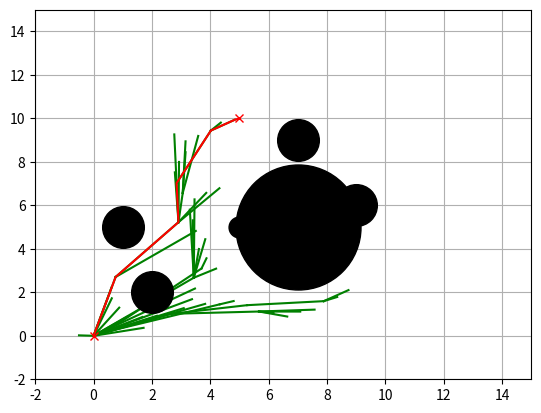

Generate this figure with matplotlib:
import random
import numpy as np 
import math 
import copy 
import matplotlib.pyplot as plt

show_animation = True 

class RRTFamilyPlanners():

	def __init__(self, start, goal, obstacleList, randArea, expandDis=0.5, goalSampleRate=10, maxIter=200):

		self.start = Node(start[0], start[1])
		self.goal = Node(goal[0], goal[1])
		self.minrand = randArea[0]
		self.maxrand = randArea[1]
		self.expandDis = expandDis
		self.goalSampleRate = goalSampleRate
		self.maxIter = maxIter
		self.obstacleList = obstacleList

##################################################################################
	def RRTSearch(self, animation=True):
		self.nodeList = [self.start]
		while True: 
			# get random point in the free space
			rnd = self.sampleFreeSpace()
			# find closest node in the tree
			nind  = self.getNearestListIndex(self.nodeList, rnd)
			nearestNode = self.nodeList[nind]
			theta = math.atan2(rnd[1] - nearestNode.y, rnd[0] - nearestNode.x)
			# compute the position of the new node
			newNode = self.getNewNode(theta, nind, nearestNode)
			# collision check
			if not self.__CollisionCheck(newNode, self.obstacleList):
				continue 
			# if collision doesn't happen in extending the nearest node to the new node
			# add it to the tree
			self.nodeList.append(newNode)

			#check if we reached the goal 
			if self.isNearGoal(newNode):
				break

			if animation:
				self.drawGraph(rnd)

		# compute the path 
		lastIndex = len(self.nodeList) -1 
		path = self.getFinalCourse(lastIndex)

		return path	

	def sampleFreeSpace(self):
		if random.randint(0,100) > self.goalSampleRate:
			rnd = [random.uniform(self.minrand, self.maxrand),
				   random.uniform(self.minrand, self.maxrand)]
		else:
			rnd = [self.goal.x, self.goal.y]

		return rnd

	def getNearestListIndex(self, nodes, rnd):
		dList = [(node.x - rnd[0])**2 + 
				 (node.y - rnd[1])**2 for node in nodes]
		minIndex = dList.index(min(dList))
		return minIndex

	def getNewNode(self, theta, nind, nearestNode):
		newNode = copy.deepcopy(nearestNode)

		newNode.x += self.expandDis * math.cos(theta)
		newNode.y += self.expandDis * math.sin(theta)

		newNode.cost += self.expandDis
		newNode.parent = nind 
		return newNode

	def __CollisionCheck(self, newNode, obstacleList):
		for (ox, oy, size) in obstacleList:
			dx = ox - newNode.x 
			dy = oy - newNode.y 
			d = dx * dx  + dy * dy
			if d <= 1.1 * size**2:
				return False #collision

		return True # safe

	def isNearGoal(self, node):
		d = self.lineCost(node, self.goal)
		if d < self.expandDis:
			return True 
		return False  

##################################################################################
	def RRTStarSearch(self, animation=True):
		self.nodeList = [self.start]
		iter = 1
		while True:
			rnd = self.sampleFreeSpace()
			nind = self.getNearestListIndex(self.nodeList, rnd)
			nearestNode = self.nodeList[nind]
			# steer 
			theta = math.atan2(rnd[1] - nearestNode.y, rnd[0] - nearestNode.x)
			newNode = self.getNewNode(theta, nind, nearestNode)

			if self.__CollisionCheck(newNode, self.obstacleList):
				nearinds = self.findNearNodes(newNode)
				newNode = self.chooseParent(newNode, nearinds)
				self.nodeList.append(newNode)
				self.rewire(newNode, nearinds)

			iter += 1
			if(iter == self.maxIter):
				break

			if animation:
				self.drawGraph(rnd)

			if self.isNearGoal(newNode):
				break

		# get path 
		lastIndex = len(self.nodeList) -1 
		path = self.getFinalCourse(lastIndex)

		return path	

	def rewire(self, newNode, nearInds):
		nnode = len(self.nodeList)
		for i in nearInds:
			nearNode = self.nodeList[i]

			d = math.sqrt((nearNode.x - newNode.x)**2 +
						  (nearNode.y - newNode.y)**2)

			scost = newNode.cost + d

			if nearNode.cost > scost:
				theta = math.atan2(newNode.y - nearNode.y , 
								   newNode.x - nearNode.x)
				if self.check_collision_extend(nearNode, theta, d):
					nearNode.parent = nnode - 1
					nearNode.cost = scost

	def check_collision_extend(self, nearNode, theta, d):

		tempNode = copy.deepcopy(nearNode)

		for i in range(int(d / self.expandDis)):
			tempNode.x += 0.1 * math.cos(theta)
			tempNode.y += 0.1 * math.sin(theta)
			if not self.__CollisionCheck(tempNode, self.obstacleList):
				return False 

		return True 

	def findNearNodes(self, newNode):
		numNodes = len(self.nodeList)

		r = 10.0 * math.sqrt((math.log(numNodes)/numNodes))

		dList = [(node.x - newNode.x)**2 +
				 (node.y - newNode.y)**2 for node in self.nodeList]
		nearInds = [dList.index(i) for i in dList if i <= r**2]
		return nearInds

	def chooseParent(self, newNode, nearInds):
		if len(nearInds) == 0:
			return newNode 

		dList = []
		for i in nearInds:
			dx = newNode.x - self.nodeList[i].x
			dy = newNode.y - self.nodeList[i].y
			d = math.sqrt(dx ** 2 + dy ** 2)
			theta = math.atan2(dy, dx)
			if self.check_collision_extend(self.nodeList[i], theta, d):
				dList.append(self.nodeList[i].cost + d)
			else:
				dList.append(float('inf'))

		minCost = min(dList)
		minInd = nearInds[dList.index(minCost)]

		if minCost == float('inf'):
			print("mincost is inf")
			return newNode

		newNode.cost = minCost
		newNode.parent = minInd

		return newNode

	def getFinalCourse(self, lastIndex):
		path = [[self.goal.x, self.goal.y]]
		while self.nodeList[lastIndex].parent is not None:
			node = self.nodeList[lastIndex]
			path.append([node.x, node.y])
			lastIndex = node.parent
		path.append([self.start.x, self.start.y])
		return path

	def getBestLastIndex(self):
		disgList = [self.calcDistToGoal(node.x, node.y) 
					for node in self.nodeList]
		goalInds = [disgList.index(i) for i in disgList if i <= self.expandDis]

		if len(goalInds) == 0:
			return None 

		minCost = min([self.nodeList[i].cost for i in goalInds])
		for i in goalInds:
			if self.nodeList[i].cost == minCost:
				return i

		return None 

	def calcDistToGoal(self, x, y):
		return np.linalg.norm([x - self.goal.x, y - self.goal.y])

##################################################################################
	def InformedRRTStarSearch(self, animation=True):

		self.nodeList = [self.start]
		# max length we expect to find in our 'informed' sample space, starts as infinite
		cBest = float('inf')
		pathLen = float('inf')
		treeSize = 0
		pathSize = 0
		solutionSet = set()
		path = None

		# Computing the sampling space 
		cMin = math.sqrt(pow(self.start.x - self.goal.x, 2) + pow(self.start.y - self.goal.y, 2))
		xCenter = np.matrix([[(self.start.x + self.goal.x) / 2.0], [(self.start.y + self.goal.y) / 2.0], [0]])
		a1 = np.matrix([[(self.goal.x - self.start.x) / cMin], [(self.goal.y - self.start.y) / cMin], [0]])
		id1_t = np.matrix([1.0, 0.0, 0.0]) # first column of idenity matrix transposed
		M = np.dot(a1 , id1_t)
		U, S, Vh = np.linalg.svd(M, 1, 1)
		C = np.dot(np.dot(U, np.diag([1.0, 1.0, np.linalg.det(U) * np.linalg.det(np.transpose(Vh))])), Vh)
		
		for i in range(self.maxIter):
			# Sample space is defined by cBest 
			# cMin is the minimum distance between the start point and the goal 
			# xCenter is the midpoint between the start and the goal 
			# cBest changes when a new path is found 

			rnd = self.sample(cBest, cMin, xCenter, C)
			nind = self.getNearestListIndex(self.nodeList, rnd)
			nearestNode = self.nodeList[nind]
			# steer 
			theta = math.atan2(rnd[1] - nearestNode.y, rnd[0] - nearestNode.x)
			newNode = self.getNewNode(theta, nind, nearestNode)
			d = self.lineCost(nearestNode, newNode)
			if self.__CollisionCheck(newNode, self.obstacleList) and self.check_collision_extend(nearestNode, theta, d):
				nearInds = self.findNearNodes(newNode)
				newNode = self.chooseParent(newNode, nearInds)

				self.nodeList.append(newNode)
				self.rewire(newNode, nearInds)

				if self.isNearGoal(newNode):
					solutionSet.add(newNode)
					lastIndex = len(self.nodeList) -1 
					tempPath = self.getFinalCourse(lastIndex)
					tempPathLen = self.getPathLen(tempPath)
					if tempPathLen < pathLen:
						path = tempPath
						cBest = tempPathLen

			if animation:
				self.drawGraph(rnd)
			
		return path

	def sample(self, cMax, cMin, xCenter, C):
		if cMax < float('inf'):
			r = [cMax /2.0, math.sqrt(cMax**2 - cMin**2)/2.0, 
							math.sqrt(cMax**2 - cMin**2)/2.0]
			L = np.diag(r)
			xBall = self.sampleUnitBall()
			rnd = np.dot(np.dot(C, L), xBall) + xCenter
			rnd = [rnd[(0,0)], rnd[(1,0)]]
		else:
			rnd = self.sampleFreeSpace()

		return rnd

	def sampleUnitBall(self):
		a = random.random()
		b = random.random()

		if b < a:
			a, b = b, a

		sample = (b * math.cos(2 * math.pi * a / b), 
				  b * math.sin(2 * math.pi * a / b))
		return np.array([[sample[0]], [sample[1]], [0]])

	def getPathLen(self, path):
		pathLen = 0
		for i in range(1, len(path)): 
			node1_x = path[i][0]
			node1_y = path[i][1]
			node2_x = path[i-1][0]
			node2_y = path[i-1][1]
			pathLen += math.sqrt((node1_x - node2_x)**2 + (node1_y - node2_y)**2)

		return pathLen

	def lineCost(self, node1, node2):
		return math.sqrt((node1.x - node2.x)**2 + (node1.y - node2.y)**2)
##################################################################################
	def drawGraph(self, rnd=None):

		plt.clf()
		if rnd is not None: 
			plt.plot(rnd[0], rnd[1], "^k")
		for node in self.nodeList:
			if node.parent is not None: 
				if node.x or node.y is not None: 
					plt.plot([node.x, self.nodeList[node.parent].x], [
						  node.y, self.nodeList[node.parent].y], "-g")

		for (ox, oy, size) in self.obstacleList:
			plt.plot(ox, oy, "ok", ms = 30 * size)

		plt.plot(self.start.x, self.start.y, "xr")
		plt.plot(self.goal.x, self.goal.y, "xr")
		plt.axis([-2, 15, -2, 15])
		plt.grid(True)
		plt.pause(0.01)

class Node():

	def __init__(self, x, y):
		self.x = x 
		self.y = y
		self.cost = 0.0 
		self.parent = None 


def main():
    print("Start rrt planning")

    # ====Search Path with RRT====
    obstacleList = [
        (5, 5, 0.5),
        (9, 6, 1),
        (7, 5, 3),
        (1, 5, 1),
        (2, 2, 1), 
        (7, 9, 1)
    ]  # [x,y,size(radius)]

    # Set Initial parameters
    rrt = RRTFamilyPlanners(start = [0, 0], goal = [5, 10],
              randArea = [-2, 15], obstacleList = obstacleList)
    path = rrt.RRTStarSearch(animation = show_animation)

    # Draw final path
    if show_animation:
        rrt.drawGraph()
        plt.plot([x for (x, y) in path], [y for (x, y) in path], '-r')
        plt.grid(True)
        plt.pause(0.01)  # Need for Mac
        plt.show()


if __name__ == '__main__':
    main()